Dataset: food (GitHub, justinmeckmann1/FS25_AAI). Classes: peach, pear.

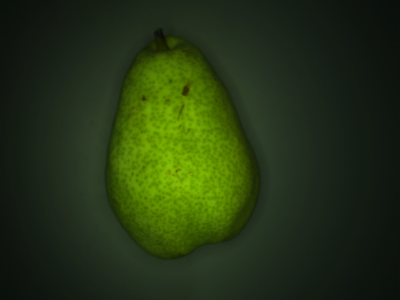
Label: pear

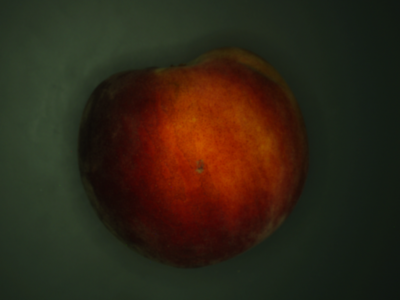
Label: peach

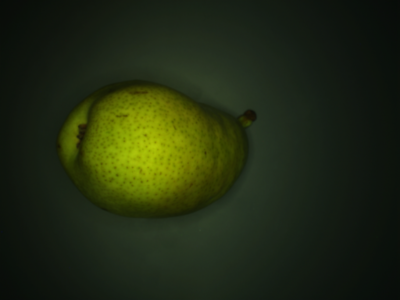
Label: pear

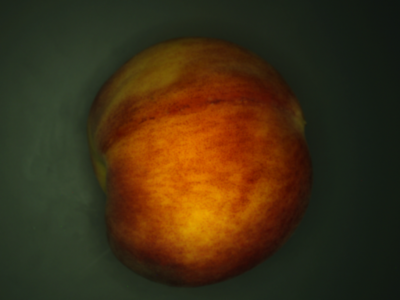
Label: peach
